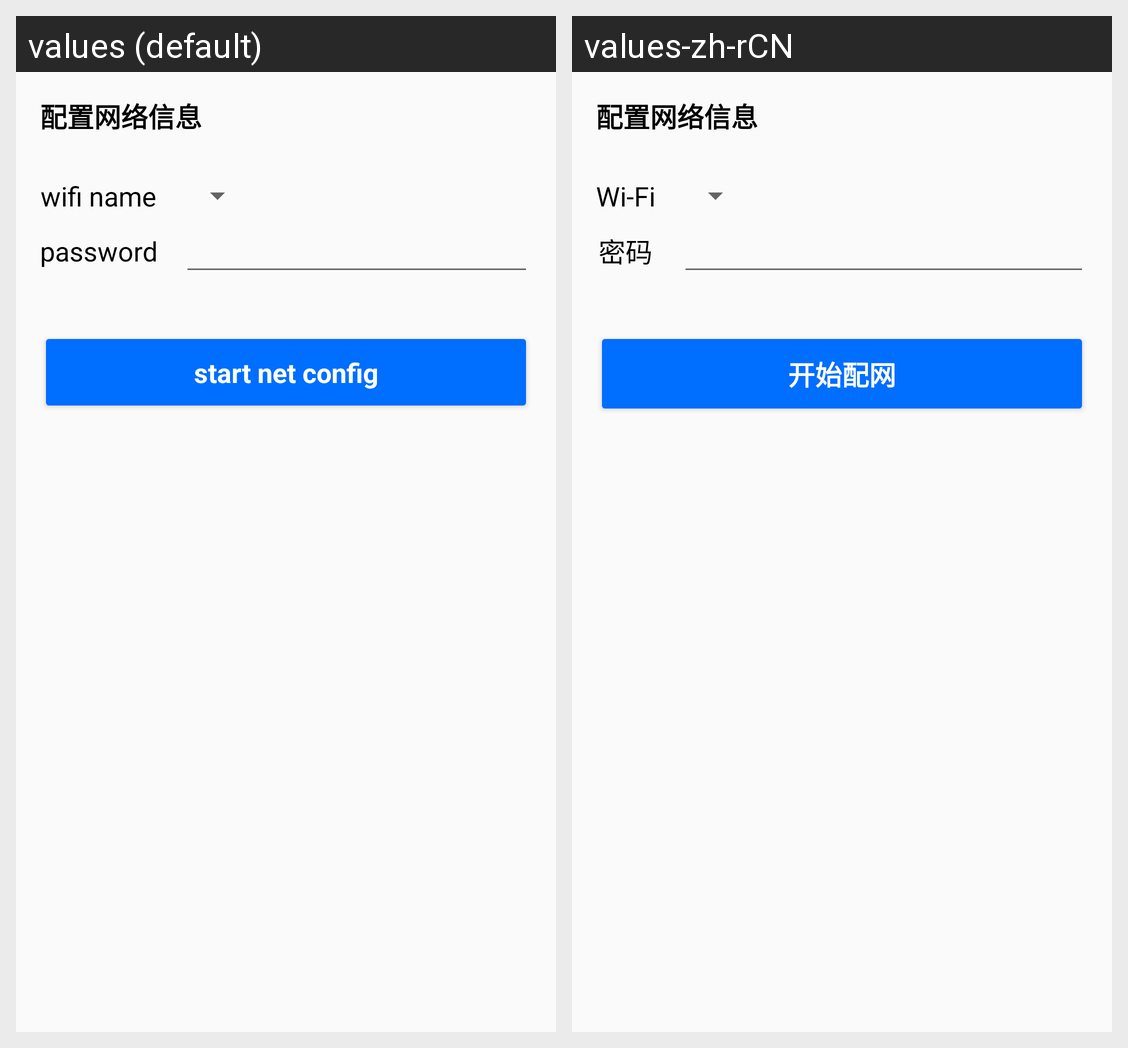

For this localized Android screen grid, give each drawn string resource with its value in every locale shown.
Android screen res/layout/activity_prepare_net_config.xml rendered under 2 locales, left to right: values (default), values-zh-rCN. Device: Nexus 5 (rendered at 1080×1920; each locale shown at half size, 540×960, under a caption strip naming it); theme AppTheme.
Strings drawn on this screen, with the default value and each locale's value (text and hints the layout hard-codes, and strings that could not be matched under every locale, appear in the picture but are not listed):

wifi_name
  values: wifi name
  values-zh-rCN: Wi-Fi

login_user_name_password
  values: password
  values-zh-rCN: 密码

start_net_config
  values: start net config
  values-zh-rCN: 开始配网
